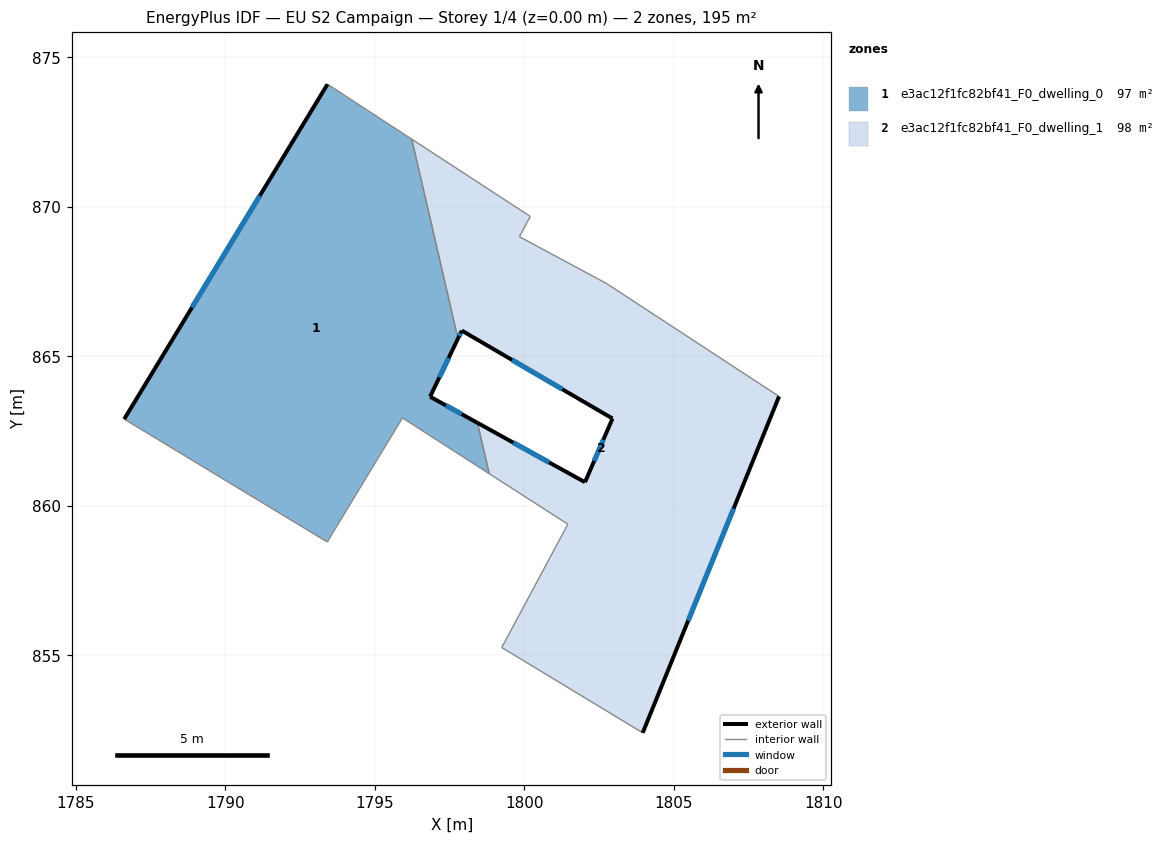
=== STOREY PLAN SPEC (per zone: floor XY polygon, exterior-wall plan segments, windows/doors) ===
zone 1: e3ac12f1fc82bf41_F0_dwelling_0  (96.5 m²)
  floor: (1796.24, 872.26) (1797.78, 865.59) (1796.85, 863.65) (1798.43, 862.77) (1798.83, 861.07) (1795.93, 862.94) (1793.41, 858.79) (1786.62, 862.90) (1793.42, 874.10)
  exterior wall: (1798.43, 862.77) – (1796.85, 863.65)  [1.8 m]
    window: (1797.91, 863.06) – (1797.38, 863.36)  [0.6 m²]
  exterior wall: (1793.42, 874.10) – (1786.62, 862.90)  [13.1 m]
    window: (1791.15, 870.36) – (1788.89, 866.63)  [4.4 m²]
  exterior wall: (1796.85, 863.65) – (1797.78, 865.59)  [2.2 m]
    window: (1797.16, 864.29) – (1797.47, 864.94)  [0.7 m²]
  interior walls: 6
zone 2: e3ac12f1fc82bf41_F0_dwelling_1  (98.2 m²)
  floor: (1802.76, 867.43) (1808.52, 863.66) (1803.96, 852.41) (1799.25, 855.26) (1801.46, 859.38) (1798.83, 861.07) (1798.43, 862.77) (1802.03, 860.79) (1802.95, 862.92) (1797.91, 865.86) (1797.78, 865.59) (1796.24, 872.26) (1800.20, 869.68) (1799.84, 869.00)
  exterior wall: (1802.03, 860.79) – (1798.43, 862.77)  [4.1 m]
    window: (1800.83, 861.45) – (1799.63, 862.11)  [1.4 m²]
  exterior wall: (1802.95, 862.92) – (1802.03, 860.79)  [2.3 m]
    window: (1802.64, 862.21) – (1802.34, 861.50)  [0.8 m²]
  exterior wall: (1797.91, 865.86) – (1802.95, 862.92)  [5.8 m]
    window: (1799.59, 864.88) – (1801.27, 863.90)  [1.9 m²]
  exterior wall: (1797.78, 865.59) – (1797.91, 865.86)  [0.3 m]
    window: (1797.82, 865.68) – (1797.87, 865.77)  [0.1 m²]
  exterior wall: (1803.96, 852.41) – (1808.52, 863.66)  [12.1 m]
    window: (1805.48, 856.16) – (1807.00, 859.91)  [4.0 m²]
  interior walls: 9

=== DERIVED (storey summary) ===
Building: EU S2 Campaign
Storey: 1 of 4  (floor level z = 0.00 m)
Storey gross floor area: 194.7 m²
Zones on this storey: 2
  - e3ac12f1fc82bf41_F0_dwelling_0: floor 96.5 m²; exterior wall 17.1 m (51.2 m²); 3 window(s) 5.7 m²; WWR 11.1%
  - e3ac12f1fc82bf41_F0_dwelling_1: floor 98.2 m²; exterior wall 24.7 m (74.1 m²); 5 window(s) 8.2 m²; WWR 11.1%
Zone adjacency (shared interzone walls):
  - e3ac12f1fc82bf41_F0_dwelling_0 ↔ e3ac12f1fc82bf41_F0_dwelling_1